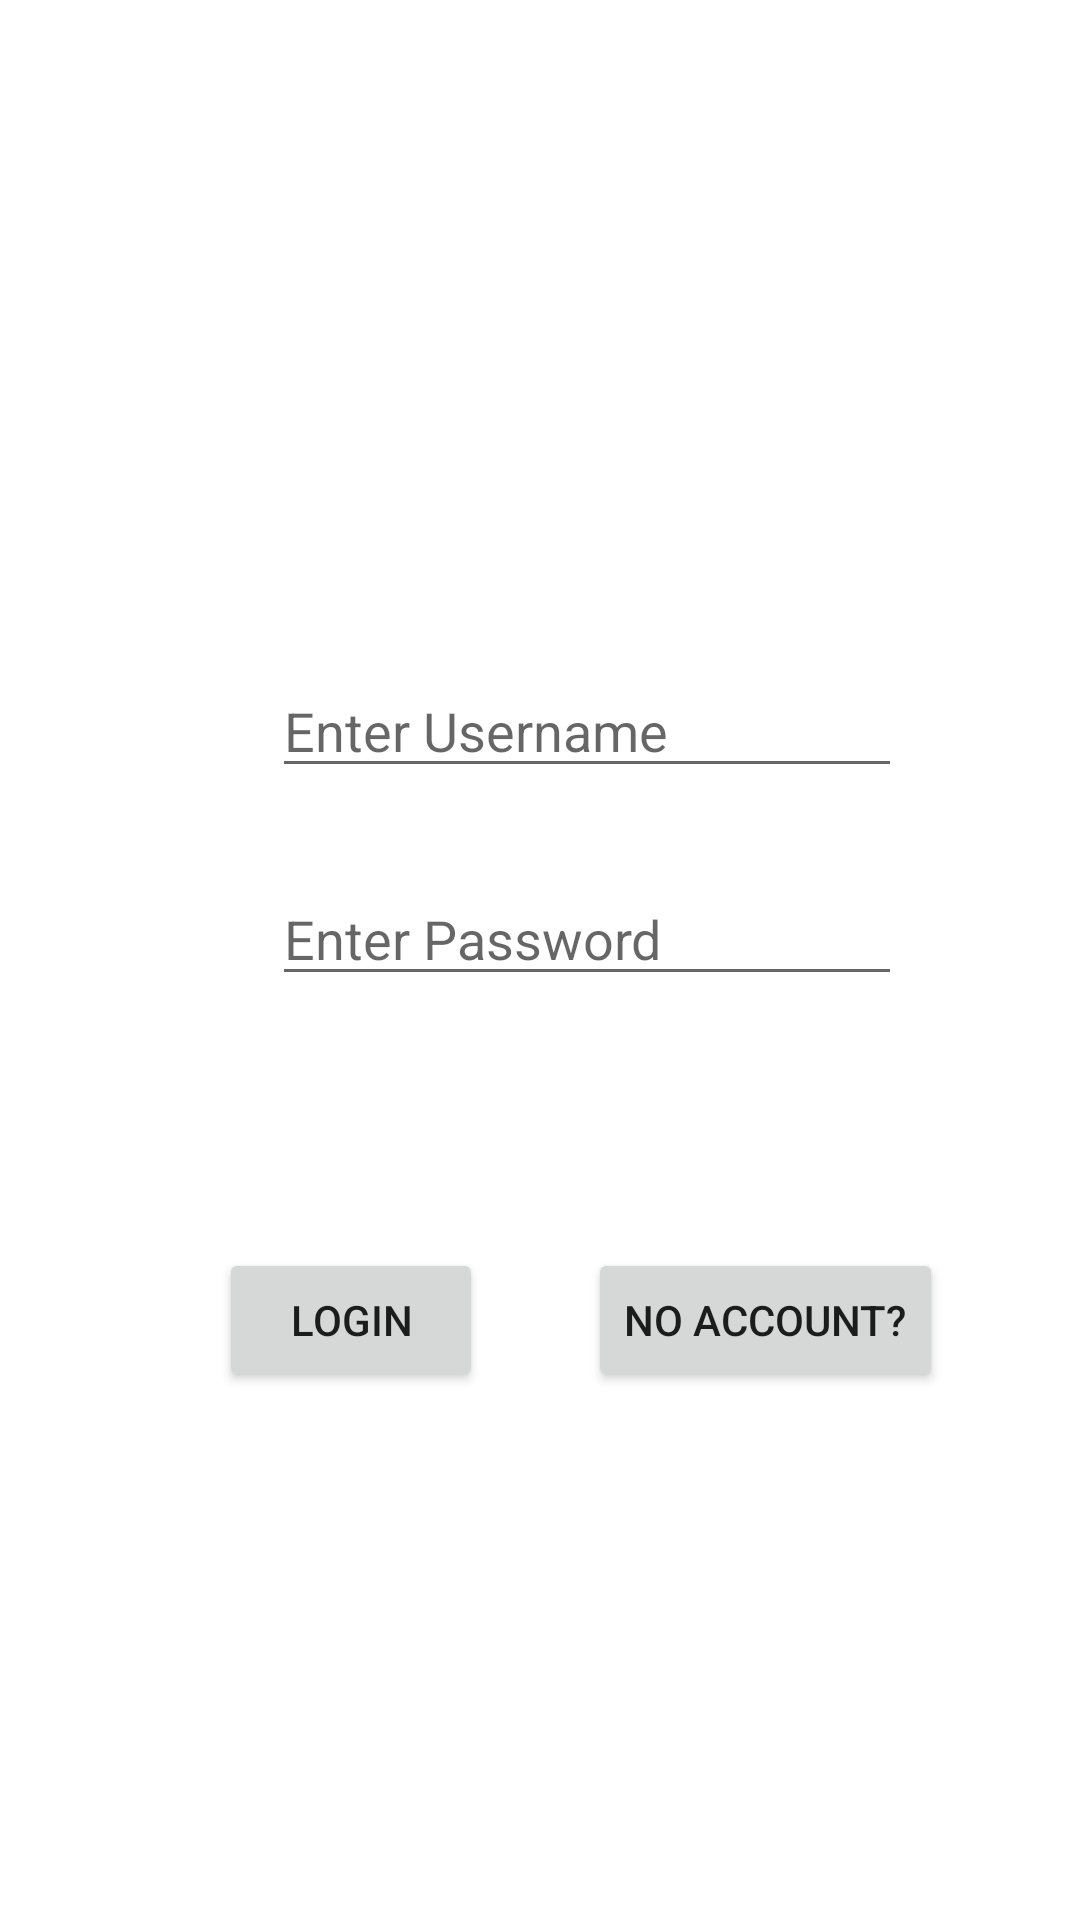

Produce the Android XML layout that renders to this screen, including the resource entries it uses.
<!-- AndroidManifest.xml: application theme Theme.FollowersOfTheCups -->
<!-- res/layout/activity_main.xml -->
<?xml version="1.0" encoding="utf-8"?>
<androidx.constraintlayout.widget.ConstraintLayout xmlns:android="http://schemas.android.com/apk/res/android"
    xmlns:app="http://schemas.android.com/apk/res-auto"
    xmlns:tools="http://schemas.android.com/tools"
    android:layout_width="match_parent"
    android:layout_height="match_parent"
    tools:context=".MainActivity">

    <Button
        android:id="@+id/loginButton"
        android:layout_width="wrap_content"
        android:layout_height="wrap_content"
        android:layout_marginBottom="176dp"
        android:text="@string/loginButton"
        app:layout_constraintBottom_toBottomOf="parent"
        app:layout_constraintEnd_toEndOf="parent"
        app:layout_constraintHorizontal_bias="0.268"
        app:layout_constraintStart_toStartOf="parent" />

    <EditText
        android:id="@+id/usernameLogin"
        android:layout_width="wrap_content"
        android:layout_height="wrap_content"
        android:layout_marginBottom="28dp"
        android:ems="10"
        android:hint="@string/usernameLogin"
        android:inputType="textPersonName"
        app:layout_constraintBottom_toTopOf="@+id/passwordLogin"
        app:layout_constraintEnd_toEndOf="@+id/passwordLogin"
        app:layout_constraintHorizontal_bias="0.0"
        app:layout_constraintStart_toStartOf="@+id/passwordLogin" />

    <EditText
        android:id="@+id/passwordLogin"
        android:layout_width="wrap_content"
        android:layout_height="wrap_content"
        android:layout_marginStart="12dp"
        android:layout_marginBottom="84dp"
        android:ems="10"
        android:hint="@string/passwordLogin"
        android:inputType="textPassword"
        app:layout_constraintBottom_toTopOf="@+id/newAccountButton"
        app:layout_constraintEnd_toEndOf="@+id/newAccountButton"
        app:layout_constraintHorizontal_bias="0.285"
        app:layout_constraintStart_toStartOf="@+id/loginButton" />

    <Button
        android:id="@+id/newAccountButton"
        android:layout_width="wrap_content"
        android:layout_height="wrap_content"
        android:layout_marginStart="35dp"
        android:text="@string/newUserButton"
        app:layout_constraintBottom_toBottomOf="@+id/loginButton"
        app:layout_constraintStart_toEndOf="@+id/loginButton" />


</androidx.constraintlayout.widget.ConstraintLayout>
<!-- resources referenced by this layout -->
<resources>
  <string name="loginButton">Login</string>
  <string name="newUserButton">No account?</string>
  <string name="passwordLogin">Enter Password</string>
  <string name="usernameLogin">Enter Username</string>
  <style name="Theme.FollowersOfTheCups" parent="Theme.MaterialComponents.DayNight.DarkActionBar">
          
          <item name="colorPrimary">@color/purple_500</item>
          <item name="colorPrimaryVariant">@color/purple_700</item>
          <item name="colorOnPrimary">@color/white</item>
          
          <item name="colorSecondary">@color/teal_200</item>
          <item name="colorSecondaryVariant">@color/teal_700</item>
          <item name="colorOnSecondary">@color/black</item>
          
          <item name="android:statusBarColor">?attr/colorPrimaryVariant</item>
          
      </style>
  <!-- not gathered from this repository: default colours our renderer supplied (Android Studio template values) -->
  <color name="purple_500">#FF6200EE</color>
  <color name="purple_700">#FF3700B3</color>
  <color name="teal_200">#FF03DAC5</color>
  <color name="teal_700">#FF018786</color>
  <color name="black">#FF000000</color>
  <color name="white">#FFFFFFFF</color>
</resources>
